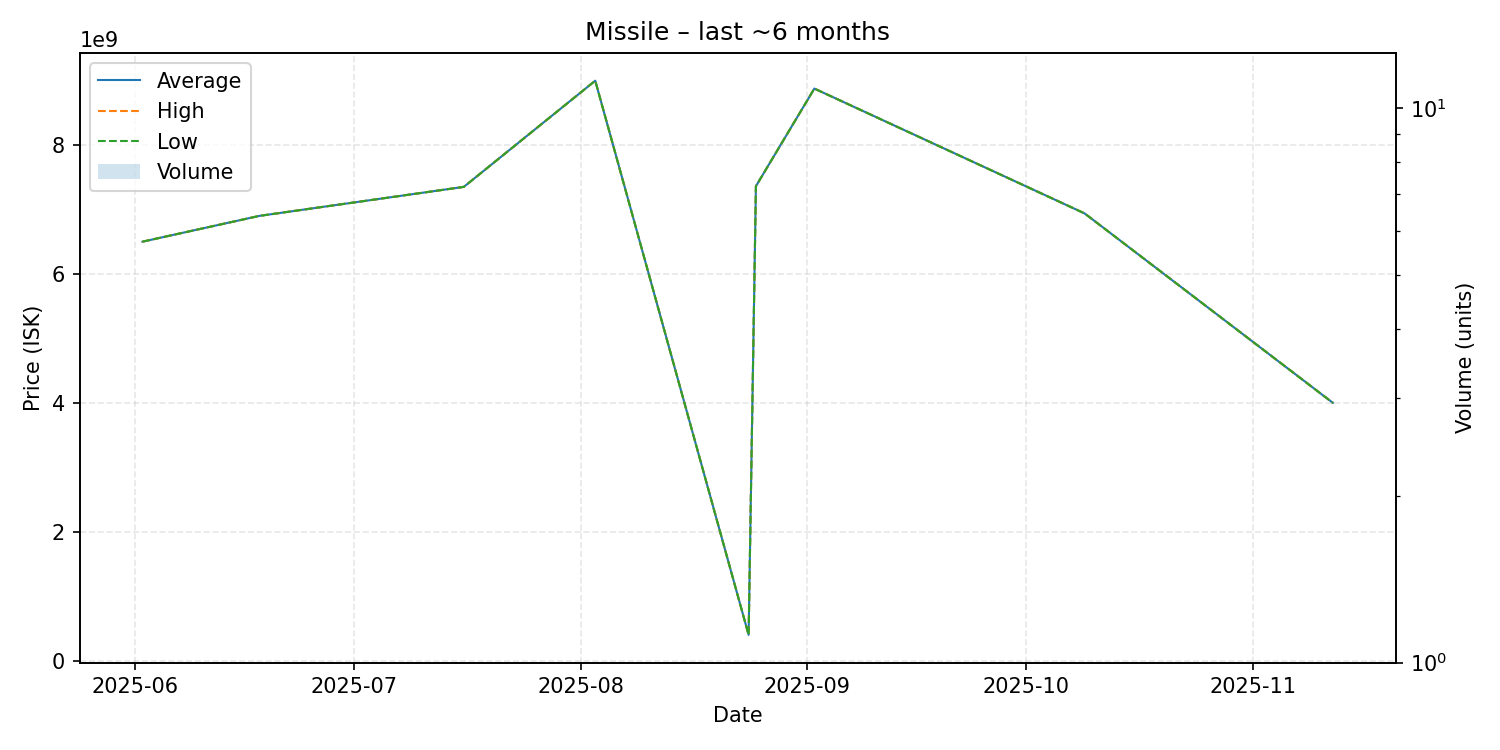

Source data for this figure (header and first rows):
date, average, highest, lowest, order_count, volume
2025-06-02, 6500000000, 6500000000, 6500000000, 1, 1
2025-06-18, 6900000000, 6900000000, 6900000000, 1, 1
2025-07-16, 7350000000, 7350000000, 7350000000, 1, 1
2025-08-03, 8997000000, 8997000000, 8997000000, 1, 1
2025-08-24, 401000000, 401000000, 401000000, 1, 1
2025-08-25, 7361000000, 7361000000, 7361000000, 1, 1
2025-09-02, 8875000000, 8875000000, 8875000000, 1, 1
2025-10-09, 6939000000, 6939000000, 6939000000, 1, 1
2025-11-12, 4000000000, 4000000000, 4000000000, 1, 1
